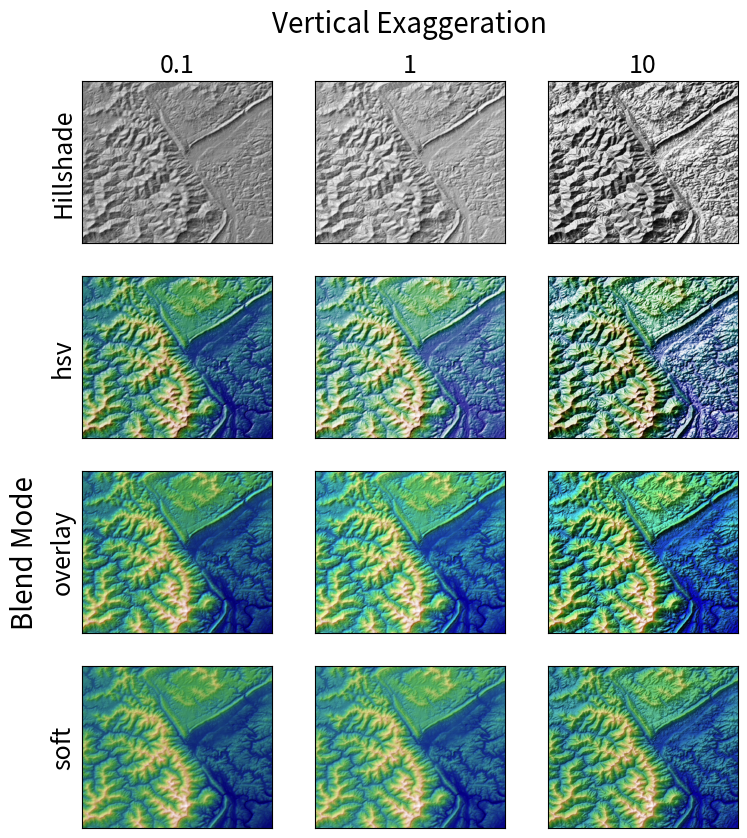

Reproduce this figure in Python.
"""
=======================
Topographic hillshading
=======================

Demonstrates the visual effect of varying blend mode and vertical exaggeration
on "hillshaded" visualization.

Note that the "overlay" and "soft" blend modes work well for complex surfaces
such as this example, while the default "hsv" blend mode works best for smooth
surfaces such as many mathematical functions.

In most cases, hillshading is used purely for visual purposes, and *dx*/*dy*
can be safely ignored. In that case, you can tweak *vert_exag* (vertical
exaggeration) by trial and error to give the desired visual effect. However,
this example demonstrates how to use the *dx* and *dy* keyword arguments to
ensure that the *vert_exag* parameter is the true vertical exaggeration.
"""
import numpy as np
import matplotlib.pyplot as plt
from matplotlib.cbook import get_sample_data
from matplotlib.colors import LightSource


dem = get_sample_data('jacksboro_fault_dem.npz', np_load=True)
z = dem['elevation']
# -- Optional dx and dy for accurate vertical exaggeration --------------------
# If you need topographically accurate vertical exaggeration, or you don't want
# to guess at what *vert_exag* should be, you'll need to specify the cellsize
# of the grid (i.e. the *dx* and *dy* parameters).  Otherwise, any *vert_exag*
# value you specify will be relative to the grid spacing of your input data
# (in other words, *dx* and *dy* default to 1.0, and *vert_exag* is calculated
# relative to those parameters).  Similarly, *dx* and *dy* are assumed to be in
# the same units as your input z-values.  Therefore, we'll need to convert the
# given dx and dy from decimal degrees to meters.
dx, dy = dem['dx'], dem['dy']
dy = 111200 * dy
dx = 111200 * dx * np.cos(np.radians(dem['ymin']))
# -----------------------------------------------------------------------------

# Shade from the northwest, with the sun 45 degrees from horizontal
ls = LightSource(azdeg=315, altdeg=45)
cmap = plt.cm.gist_earth

fig, axs = plt.subplots(nrows=4, ncols=3, figsize=(8, 9))
plt.setp(axs.flat, xticks=[], yticks=[])

# Vary vertical exaggeration and blend mode and plot all combinations
for col, ve in zip(axs.T, [0.1, 1, 10]):
    # Show the hillshade intensity image in the first row
    col[0].imshow(ls.hillshade(z, vert_exag=ve, dx=dx, dy=dy), cmap='gray')

    # Place hillshaded visualization with different blend modes in the rest of the rows
    for ax, mode in zip(col[1:], ['hsv', 'overlay', 'soft']):
        rgb = ls.shade(z, cmap=cmap, blend_mode=mode,
                       vert_exag=ve, dx=dx, dy=dy)
        ax.imshow(rgb)

# Label rows and columns
for ax, ve in zip(axs[0], [0.1, 1, 10]):
    ax.set_title(f'{ve}', size=18)
for ax, mode in zip(axs[:, 0], ['Hillshade', 'hsv', 'overlay', 'soft']):
    ax.set_ylabel(mode, size=18)

# Group labels...
axs[0, 1].annotate('Vertical Exaggeration', (0.5, 1), xytext=(0, 30),
                   textcoords='offset points', xycoords='axes fraction',
                   ha='center', va='bottom', size=20)
axs[2, 0].annotate('Blend Mode', (0, 0.5), xytext=(-30, 0),
                   textcoords='offset points', xycoords='axes fraction',
                   ha='right', va='center', size=20, rotation=90)
fig.subplots_adjust(bottom=0.05, right=0.95)

plt.show()
